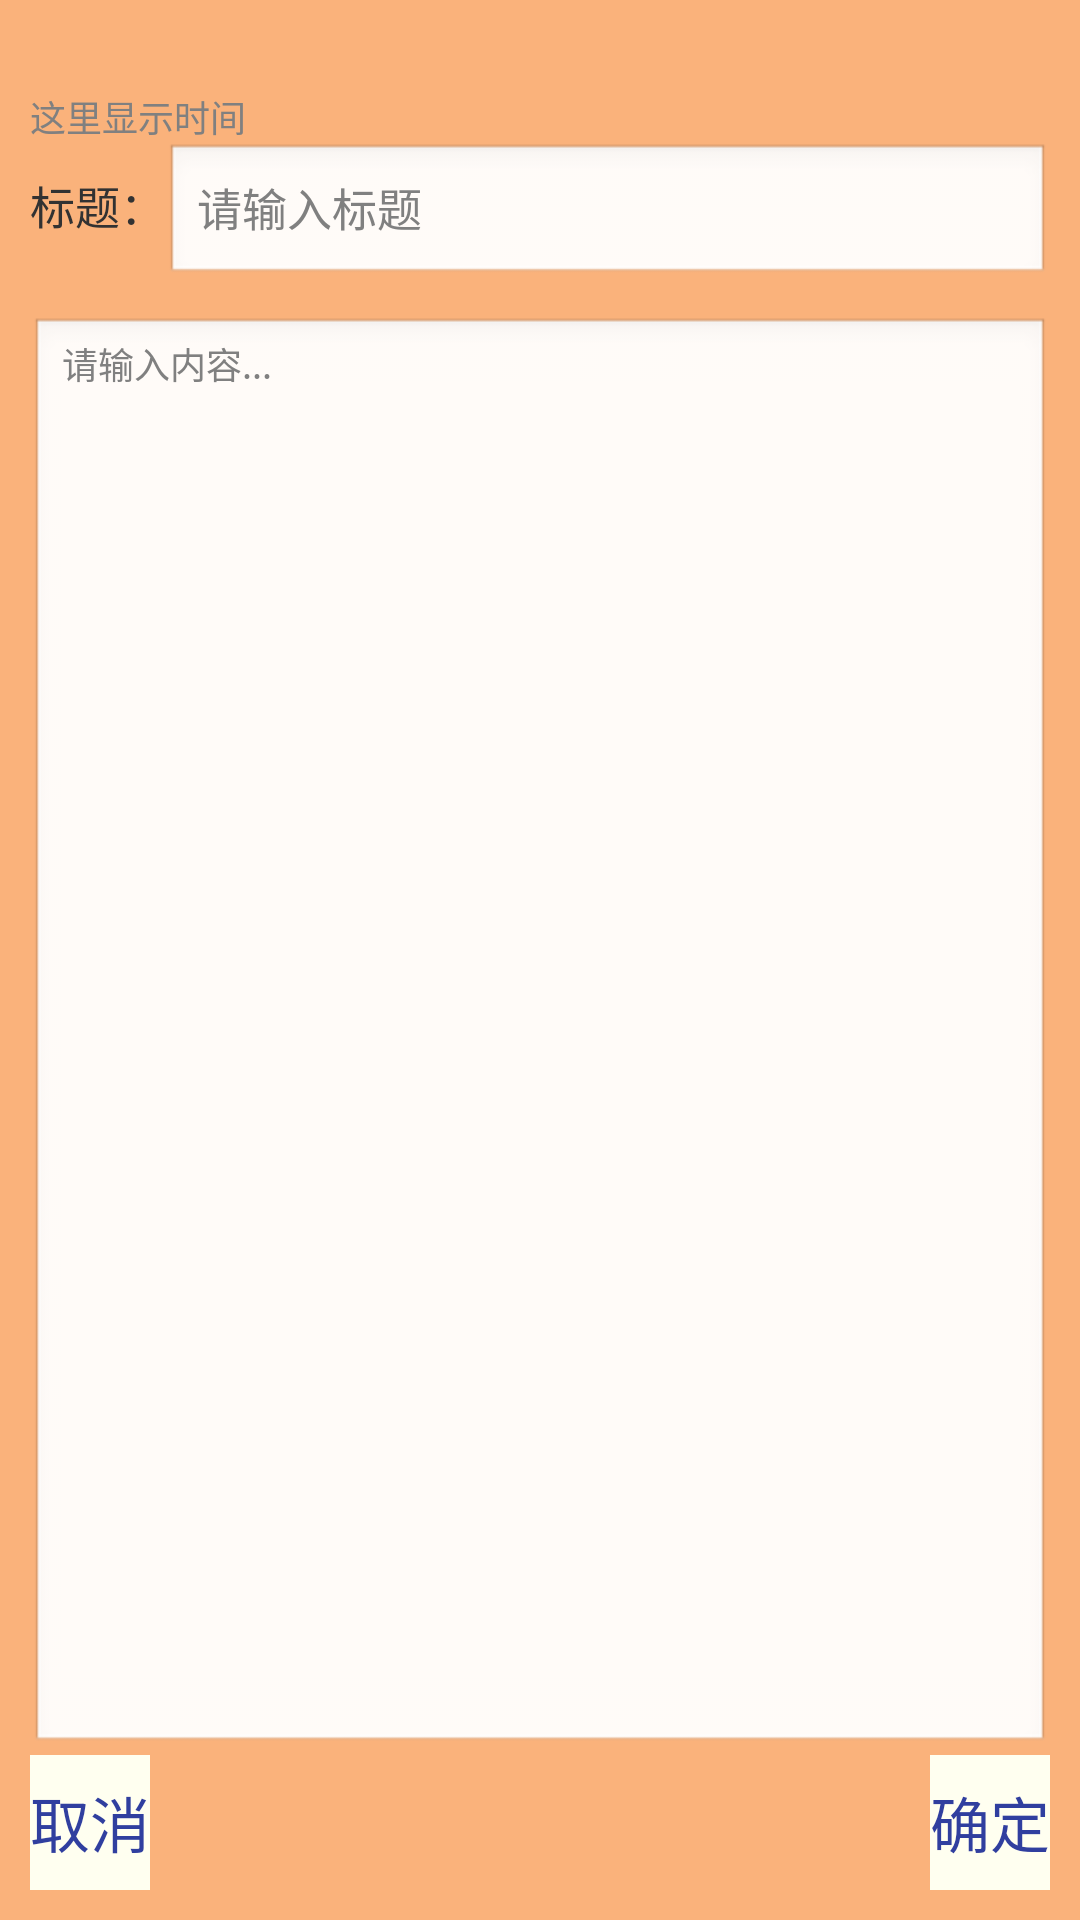

Layout XML and referenced resources for this Android screen:
<!-- AndroidManifest.xml: application theme android:Theme.Light -->
<!-- res/layout/edit_linear_layout.xml -->
<?xml version="1.0" encoding="utf-8"?>
<LinearLayout xmlns:android="http://schemas.android.com/apk/res/android"
    android:layout_height="match_parent"
    android:layout_width="match_parent"
    android:orientation="vertical"
    android:background="#fab27b"
    >

    <LinearLayout
        android:layout_width="match_parent"
        android:layout_height="wrap_content"
        android:orientation="horizontal"
        >

        <TextView
            android:id="@+id/amend_title"
            android:layout_width="match_parent"
            android:layout_height="30dp"
            android:textColor="@color/colorPrimaryDark"
            android:textSize="15sp"
            android:gravity="center"
            />

    </LinearLayout>
    <RelativeLayout
        android:id="@+id/body"
        android:layout_width="match_parent"
        android:layout_height="match_parent"
        android:layout_marginLeft="10dp"
        android:layout_marginStart="10dp"
        android:layout_marginRight="10dp"
        android:layout_marginEnd="10dp"
        android:layout_marginBottom="10dp"
        >

        <LinearLayout
            android:id="@+id/edit_title_lay_lay"
            android:layout_width="match_parent"
            android:layout_height="wrap_content"
            android:orientation="vertical"
            >

            <TextView
                android:id="@+id/edit_title_time"
                android:layout_width="match_parent"
                android:layout_height="wrap_content"
                android:textSize="12sp"
                android:hint="@string/edit_title_time_hint"
                />

            <LinearLayout
                android:id="@+id/edit_title_lay"
                android:layout_width="match_parent"
                android:layout_height="wrap_content"
                android:orientation="horizontal"
                >
                <TextView
                    android:layout_width="wrap_content"
                    android:layout_height="wrap_content"
                    android:text="@string/text_tile"
                    android:textSize="15sp"
                    />
                <EditText
                    android:id="@+id/edit_title"
                    android:layout_width="match_parent"
                    android:layout_height="wrap_content"
                    android:textSize="15sp"
                    android:hint="@string/edit_hint"

                    />
            </LinearLayout>

        </LinearLayout>

        <EditText
            android:id="@+id/edit_body"
            android:layout_width="match_parent"
            android:layout_height="wrap_content"
            android:layout_above="@id/button_save"
            android:layout_below="@id/edit_title_lay_lay"
            android:layout_marginTop="10dp"
            android:gravity="start"
            android:hint="@string/edit_body_hint"
            android:textSize="12sp" />

        <Button
            android:id="@+id/button_back"
            android:layout_width="wrap_content"
            android:layout_height="45dp"
            android:layout_alignParentBottom="true"
            android:layout_alignParentStart="true"
            android:layout_alignParentLeft="true"
            android:background="#fffff0"
            android:text="取消"
            android:textColor="@color/colorPrimaryDark"
            android:textSize="20sp"
            />

        <Button
            android:id="@+id/btn_edit_menu"
            android:layout_width="10dp"
            android:layout_height="wrap_content"
            android:visibility="invisible"
            android:layout_centerInParent="true"
            android:layout_alignParentBottom="true"
            />
        <Button
            android:visibility="invisible"
            android:id="@+id/btn_edit_menu_upcoming"
            android:layout_width="1dp"
            android:layout_height="1dp"
            android:layout_toStartOf="@id/btn_edit_menu"
            android:layout_toLeftOf="@id/btn_edit_menu"
            android:layout_alignParentBottom="true"
            android:background="#F0E68C"
            android:text="@string/str_upcoming"
            android:textSize="18sp"
            />
        <Button
            android:visibility="invisible"
            android:id="@+id/btn_edit_menu_notice"
            android:layout_toRightOf="@id/btn_edit_menu"
            android:layout_toEndOf="@id/btn_edit_menu"
            android:layout_alignParentBottom="true"
            android:layout_width="1dp"
            android:layout_height="1dp"
            android:background="#F0E68C"
            android:text="@string/str_notice"
            android:textSize="18sp"
            />

        <Button
            android:id="@+id/button_save"
            android:layout_width="wrap_content"
            android:layout_height="45dp"
            android:layout_alignParentBottom="true"
            android:layout_alignParentEnd="true"
            android:layout_alignParentRight="true"
            android:background="#fffff0"
            android:text="确定"
            android:textColor="@color/colorPrimaryDark"
            android:textSize="20sp"
            />

    </RelativeLayout>


</LinearLayout>
<!-- resources referenced by this layout -->
<resources>
  <color name="colorPrimaryDark">#303F9F</color>
  <string name="edit_body_hint">请输入内容...</string>
  <string name="edit_hint">请输入标题</string>
  <string name="edit_title_time_hint">这里显示时间</string>
  <string name="str_notice">提醒</string>
  <string name="str_upcoming">待办</string>
  <string name="text_tile">标题：</string>
</resources>
